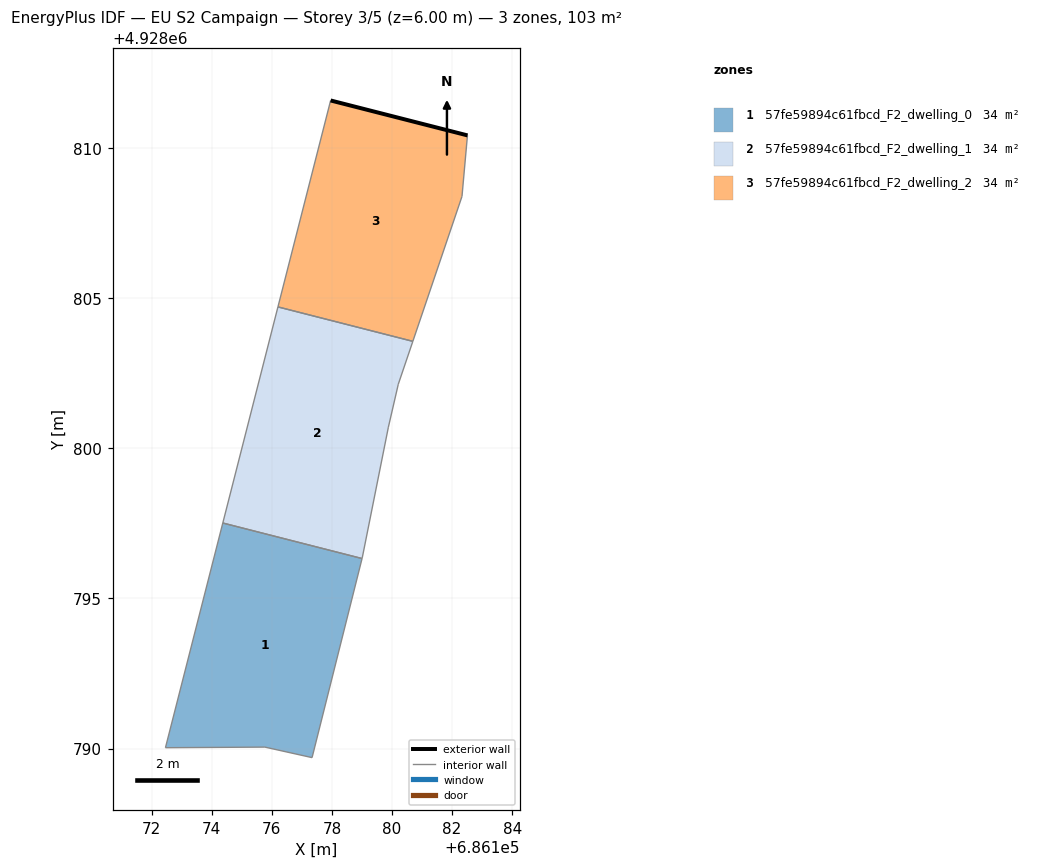
=== STOREY PLAN SPEC (per zone: floor XY polygon, exterior-wall plan segments, windows/doors) ===
zone 1: 57fe59894c61fbcd_F2_dwelling_0  (34.3 m²)
  floor: (686177.34, 4928789.70) (686179.00, 4928796.33) (686174.37, 4928797.51) (686172.46, 4928790.03) (686175.77, 4928790.05)
  interior walls: 5
zone 2: 57fe59894c61fbcd_F2_dwelling_1  (34.3 m²)
  floor: (686179.01, 4928796.35) (686179.88, 4928800.70) (686180.21, 4928802.13) (686180.69, 4928803.56) (686176.20, 4928804.70) (686174.37, 4928797.51) (686179.00, 4928796.33)
  interior walls: 7
zone 3: 57fe59894c61fbcd_F2_dwelling_2  (34.3 m²)
  floor: (686180.69, 4928803.56) (686182.33, 4928808.38) (686182.51, 4928810.39) (686182.51, 4928810.41) (686177.96, 4928811.57) (686176.20, 4928804.70)
  exterior wall: (686177.96, 4928811.57) – (686182.52, 4928810.41)  [4.7 m]
  interior walls: 5

=== DERIVED (storey summary) ===
Building: EU S2 Campaign
Storey: 3 of 5  (floor level z = 6.00 m)
Storey gross floor area: 102.9 m²
Zones on this storey: 3
  - 57fe59894c61fbcd_F2_dwelling_0: floor 34.3 m²
  - 57fe59894c61fbcd_F2_dwelling_1: floor 34.3 m²
  - 57fe59894c61fbcd_F2_dwelling_2: floor 34.3 m²; exterior wall 4.7 m (14.1 m²); WWR 0.0%
Zone adjacency (shared interzone walls):
  - 57fe59894c61fbcd_F2_dwelling_0 ↔ 57fe59894c61fbcd_F2_dwelling_1
  - 57fe59894c61fbcd_F2_dwelling_1 ↔ 57fe59894c61fbcd_F2_dwelling_2